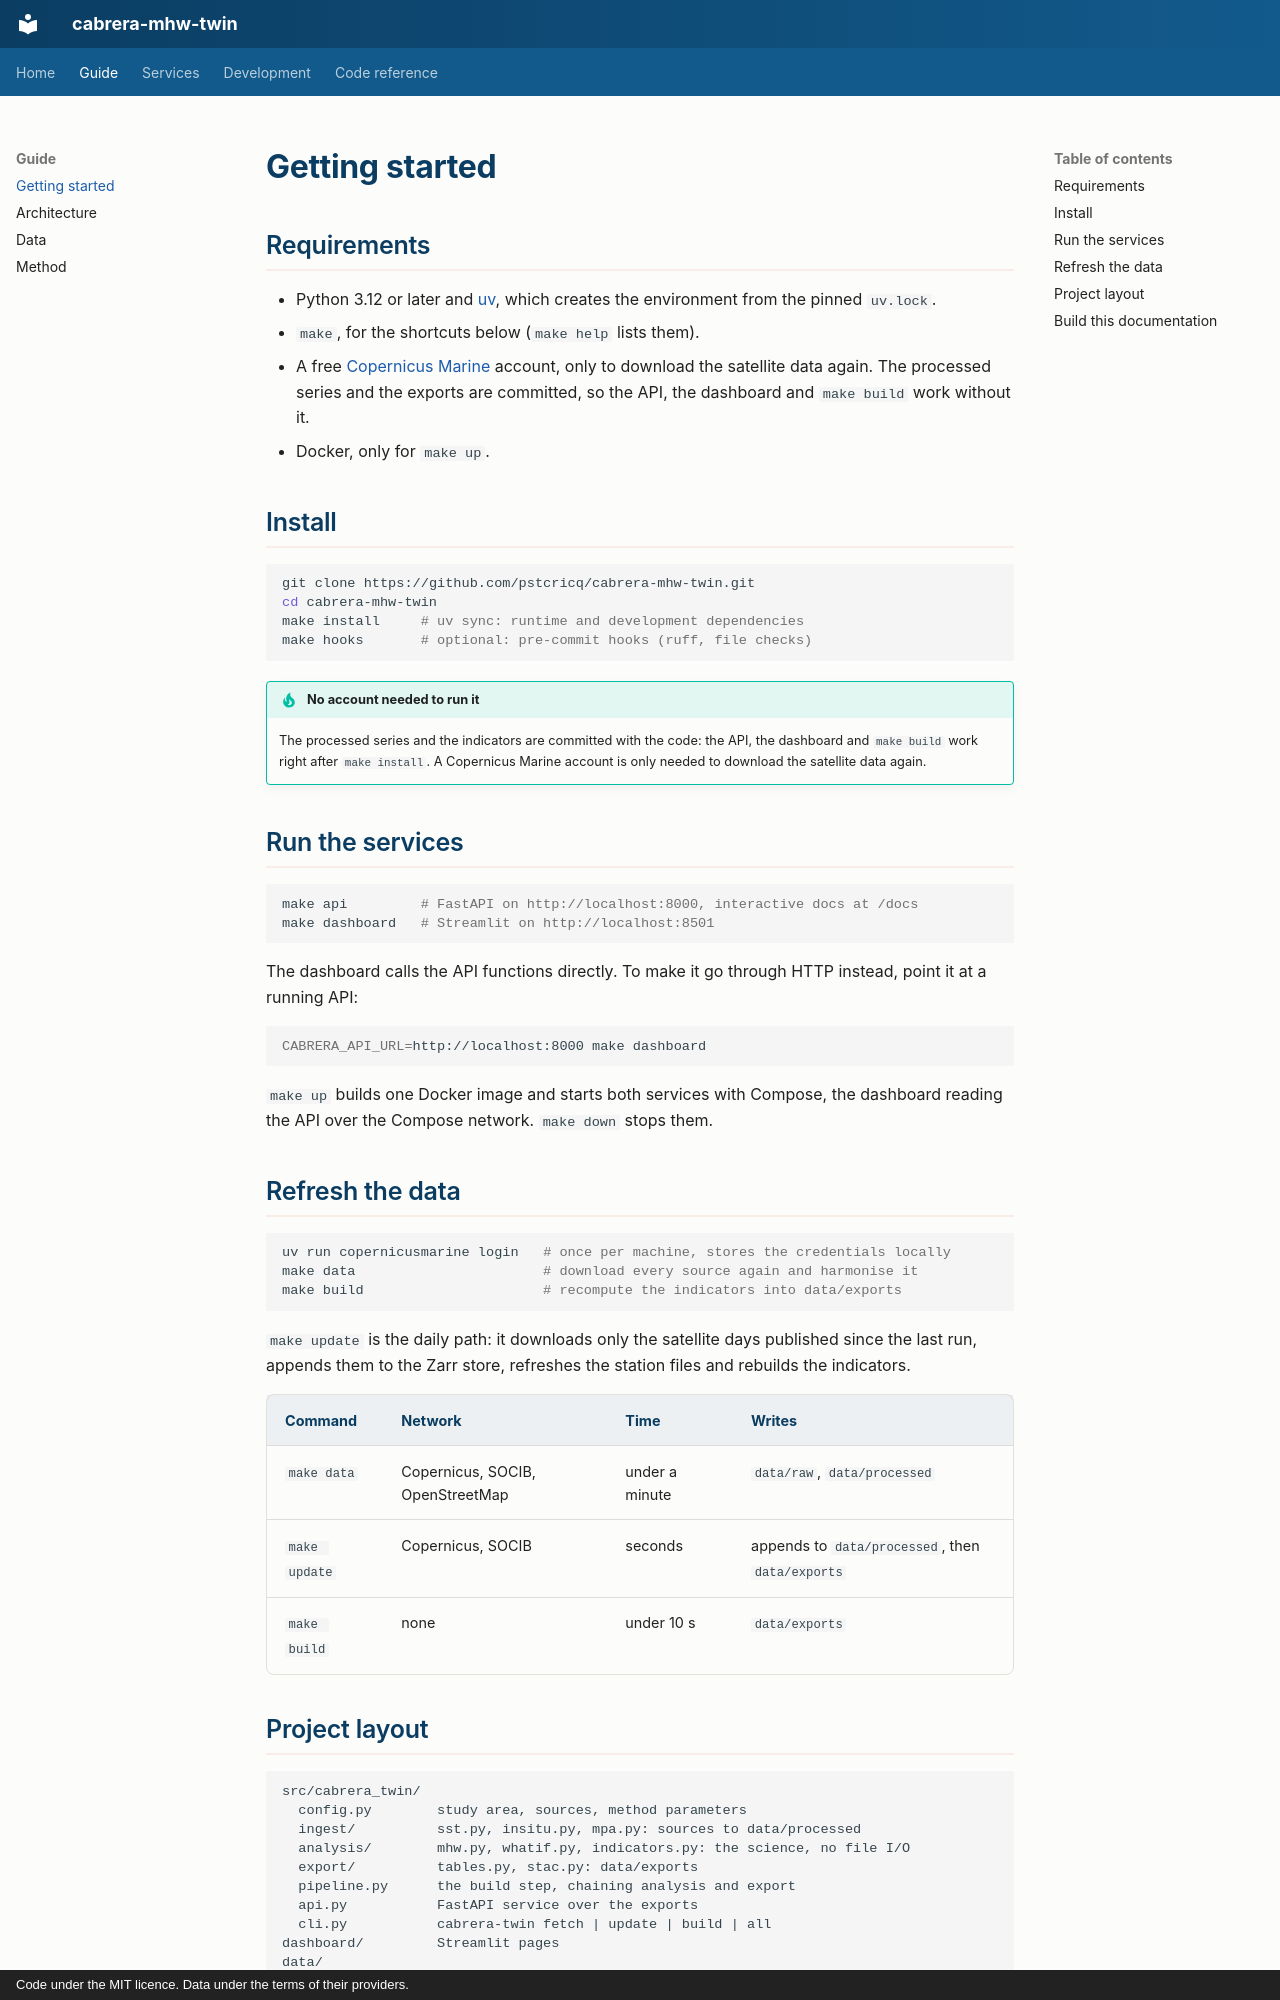

repository: pstcricq/cabrera-mhw-twin · page: getting-started/index.html · generator: mkdocs · copyright: Code under the MIT licence. Data under the terms of their providers.

# Getting started

## Requirements

- Python 3.12 or later and [uv](https://docs.astral.sh/uv/), which creates the environment from the pinned `uv.lock`.
- `make`, for the shortcuts below (`make help` lists them).
- A free [Copernicus Marine](https://marine.copernicus.eu) account, only to download the satellite data again. The processed series and the exports are committed, so the API, the dashboard and `make build` work without it.
- Docker, only for `make up`.

## Install

```bash
git clone https://github.com/pstcricq/cabrera-mhw-twin.git
cd cabrera-mhw-twin
make install     # uv sync: runtime and development dependencies
make hooks       # optional: pre-commit hooks (ruff, file checks)
```

!!! tip "No account needed to run it"

    The processed series and the indicators are committed with the code: the API, the dashboard and `make build` work right after `make install`. A Copernicus Marine account is only needed to download the satellite data again.

## Run the services

```bash
make api         # FastAPI on http://localhost:8000, interactive docs at /docs
make dashboard   # Streamlit on http://localhost:8501
```

The dashboard calls the API functions directly. To make it go through HTTP instead, point it at a running API:

```bash
CABRERA_API_URL=http://localhost:8000 make dashboard
```

`make up` builds one Docker image and starts both services with Compose, the dashboard reading the API over the Compose network. `make down` stops them.

## Refresh the data

```bash
uv run copernicusmarine login   # once per machine, stores the credentials locally
make data                       # download every source again and harmonise it
make build                      # recompute the indicators into data/exports
```

`make update` is the daily path: it downloads only the satellite days published since the last run, appends them to the Zarr store, refreshes the station files and rebuilds the indicators.

| Command | Network | Time | Writes |
|---|---|---|---|
| `make data` | Copernicus, SOCIB, OpenStreetMap | under a minute | `data/raw`, `data/processed` |
| `make update` | Copernicus, SOCIB | seconds | appends to `data/processed`, then `data/exports` |
| `make build` | none | under 10 s | `data/exports` |
